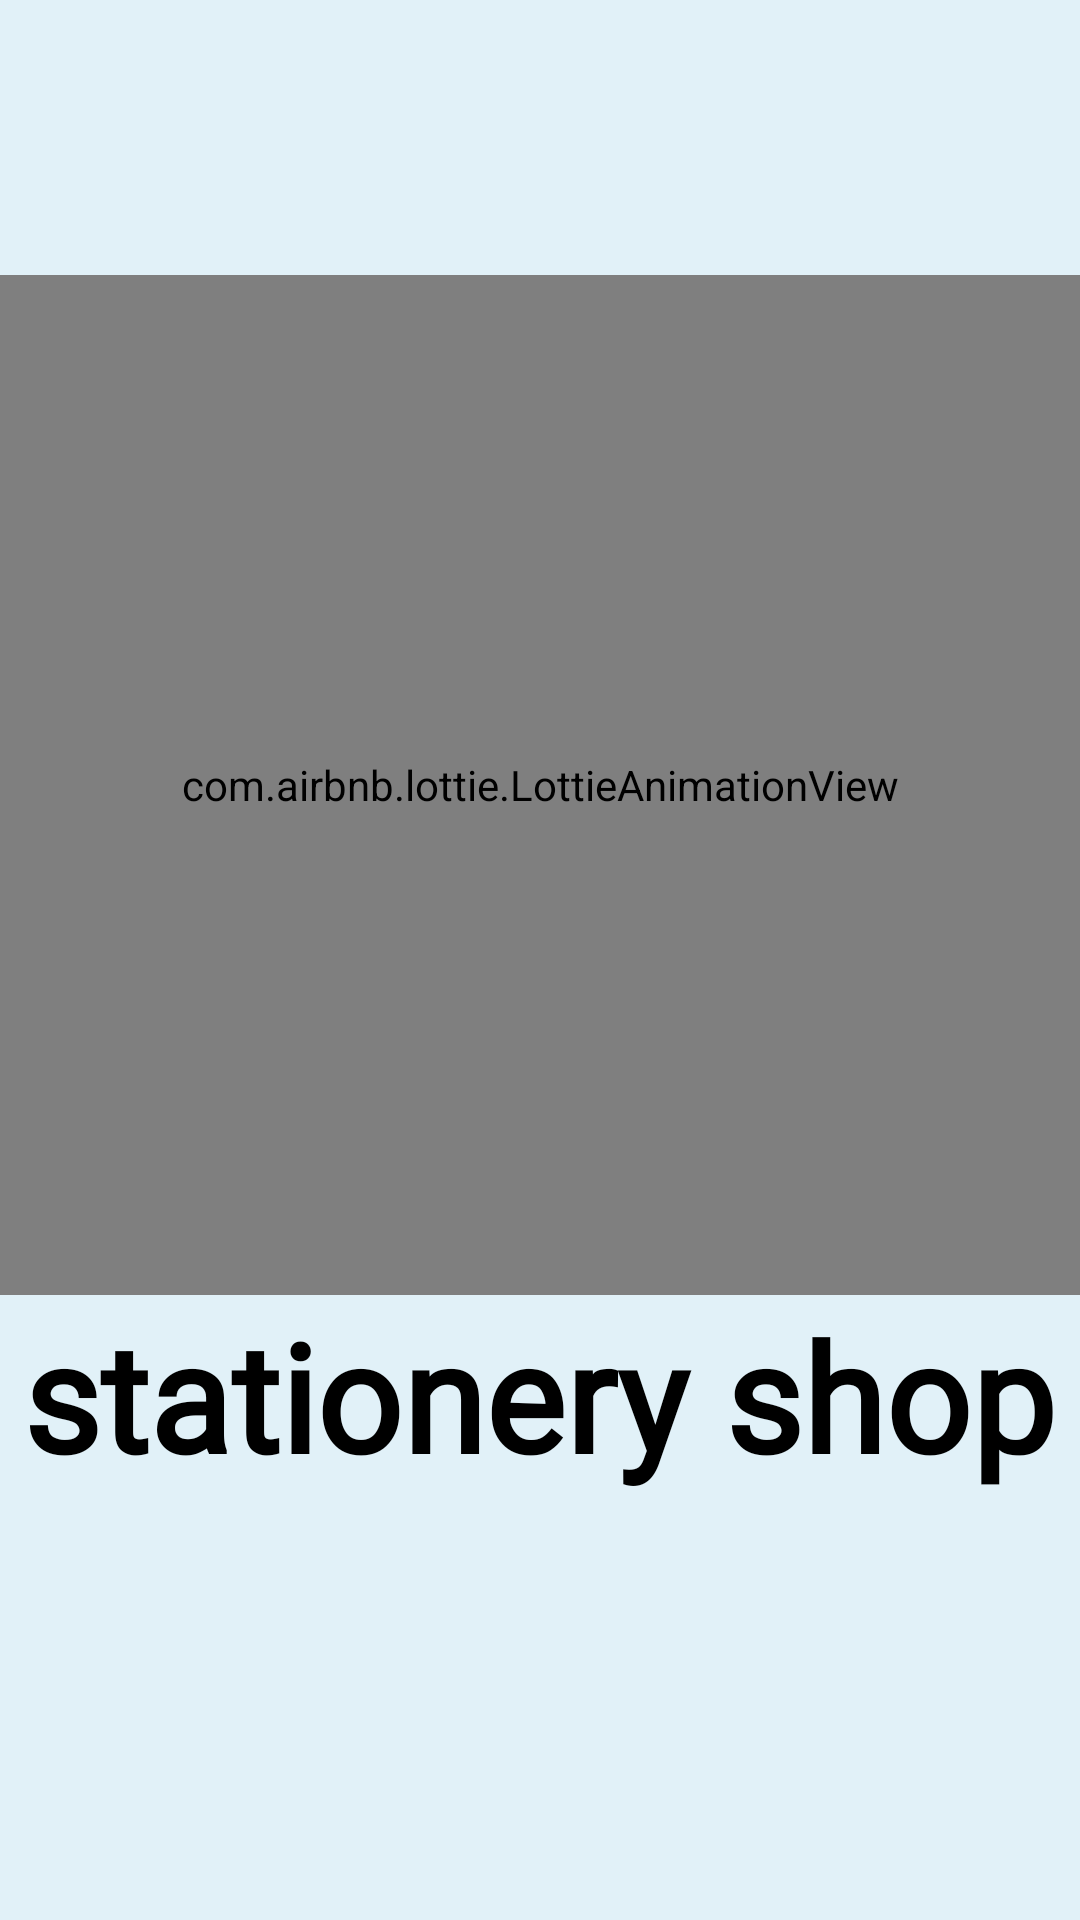

The Android layout XML behind this screen, and the referenced resources:
<!-- AndroidManifest.xml: application theme Theme.STATIONARYSHOP -->
<!-- res/layout/activity_main.xml -->
<?xml version="1.0" encoding="utf-8"?>
<RelativeLayout xmlns:android="http://schemas.android.com/apk/res/android"
    xmlns:app="http://schemas.android.com/apk/res-auto"
    xmlns:tools="http://schemas.android.com/tools"
    android:layout_width="match_parent"
    android:layout_height="match_parent"
    android:layout_gravity="center"
    android:background="#E1F1F8"
    android:gravity="center"
    tools:context=".MainActivity">

    <com.airbnb.lottie.LottieAnimationView
        android:id="@+id/lt1"
        android:layout_width="400dp"
        android:layout_height="400dp"
        android:layout_centerInParent="true"
        android:layout_marginTop="300dp"
        android:foregroundGravity="center"
        app:lottie_autoPlay="true"
        app:lottie_loop="true"
        app:lottie_rawRes="@raw/book"
        tools:ignore="MissingClass" />

    <TextView
        android:id="@+id/t1"
        android:layout_width="wrap_content"
        android:layout_height="wrap_content"
        android:layout_below="@+id/lt1"
        android:layout_centerInParent="true"
        android:layout_marginBottom="350dp"
        android:fontFamily="@font/font1"
        android:text="stationery shop"
        android:textColor="@color/black"
        android:textSize="50sp"
        android:textStyle="bold" />




</RelativeLayout>
<!-- resources referenced by this layout -->
<resources>
  <color name="black">#FF000000</color>
  <style name="Theme.STATIONARYSHOP" parent="Base.Theme.STATIONARYSHOP" />
  <style name="Base.Theme.STATIONARYSHOP" parent="Theme.Material3.DayNight.NoActionBar">
          
          
      </style>
</resources>
